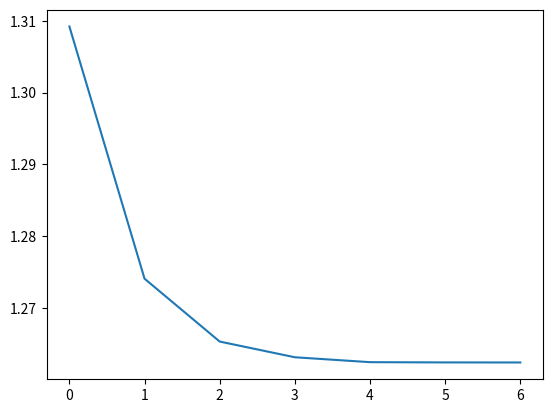

This chart was generated by the following Python code:
# std lib
import math
# third party lib
from typing import Callable
from scipy.sparse import diags
import numpy as np
from matplotlib import pyplot as plt


class FiniteDifference:


    def __init__(self, left_endpoint: float, right_endpoint: float, num_points: int,  fx: Callable, exact_function: Callable, h_val = None) -> None:
        # initialize data

        self.function_values = []
        self.interval_points = []
        self.h = 0
        self.approx_solutions = []
        self.matrix = np.array 

        self.left_endpoint = left_endpoint
        self.interval_points.append(left_endpoint)
        self.right_endpoint = right_endpoint
        self.interval_points.append(right_endpoint)
        self.num_points = num_points 

        self.mesh_interval = self.determine_mesh_interval()
        self.create_interval_points()
        
        self.fx = fx 
        self.exact_function = exact_function

        if h_val == None:
            self.h = 1 / (1 + self.mesh_interval)
        else:
            self.h = h_val

    def determine_mesh_interval(self):
        return (self.right_endpoint - self.left_endpoint) / (self.num_points - 1)


    def create_interval_points(self):
        curr_val = self.left_endpoint + self.mesh_interval
        for i in range(1, self.num_points - 1):
            self.interval_points.insert(i, curr_val)
            curr_val += self.mesh_interval
   

    def construct_matrix(self):
        k = [np.ones(self.num_points-1),-2*np.ones(self.num_points),np.ones(self.num_points-1)]
        offset = [-1,0,1]
        self.matrix = diags(k,offset).toarray()


    def create_approximate_solutions(self):
        self.function_values.append(self.left_endpoint)

        # use 2nd order finite difference approx 
        for i in range(1,self.num_points - 1):
            second_difference = (1 / self.h**2) * (self.fx(self.interval_points[i - 1]) - (2 * self.fx(self.interval_points[i])) + self.fx(self.interval_points[i + 1]))
            self.function_values.append(second_difference)
        self.function_values.append(self.right_endpoint)


    def solve_linear_system(self):
        func_vals = np.array(self.function_values).transpose()
        self.approx_solutions = np.linalg.solve(self.matrix, func_vals)


    def solve(self):
        self.construct_matrix()
        self.create_approximate_solutions()
        self.solve_linear_system()


    def compute_global_error(self):   
        exact_solutions = []
        error_at_term =  0
        # find exact solutions
        for point in self.interval_points:
            exact_solutions.append(self.exact_function(point))
        # find error between approx soln and exact soln
        print(exact_solutions)
        for i, solution in enumerate(exact_solutions):
            error_at_term += (abs(self.approx_solutions[i] - solution)**2)
        # compute l2-norm
        l2_norm = math.sqrt(error_at_term)
        return l2_norm


def display_data(solutions):
    plt.plot(solutions)
    plt.show()


def diff_coeffs(nder: int, a: float, b: float, xbar: float):
    #
    # start by setting the domain and point in the domain where the
    # derivative is to be approximated
    # --------------------------------
    #
    print(a,b,xbar)
    #
    # for this code, the number of points used in the algorithm is going to
    # be fixed to be one more than the degree of the derivative desired.
    # ------------------------------------------------------------------
    #
    mp1 = nder + 1
    m = mp1 - 1
    h = ( b - a ) / m
    #
    # Initialize an array of equally spaced points
    # --------------------------------------------
    #
    xpts = np.zeros(mp1)
    for j in range(mp1):
        xpts[j] = a + j * h
    #
    # Intialize the matrix (Vandermond matrix) for the coefficient matrix and
    # the associated right hand side for the approximation of a given derivative.
    # ---------------------------------------------------------------------------
    #
    amat = np.ones((mp1,mp1))
    for i in range(1,mp1):
        for j in range(mp1):
            amat[i][j] = amat[i-1][j] * ( xpts[j] - xbar )
    #
    # set the right hand side to match the correct derivative
    # -------------------------------------------------------
    #
    rhs = np.zeros(mp1)
    rhs[nder] = 1.0
    #
    # Perform row reduction or Gaussian elimination of the system to an upper
    # triangular matrix.
    # -----------------
    #
    for k in range(m):
        for i in range(k+1,mp1):
            val = amat[i][k] / amat[k][k]
            for j in range(k+1,mp1):
                amat[i][j] = amat[i][j] - val * amat[k][j]
            rhs[i] = rhs[i] - val * rhs[k]
    #
    # Use backsubstitution to get the coefficients.
    # ---------------------------------------------
    #
    coeff = np.zeros(mp1)
    coeff[m] = rhs[m] / amat[m][m]
    for i in range(m-1,-1,-1):
        sum = 0.0
        for j in range(i+1,mp1):
            sum = sum + amat[i][j] * coeff[j]
            coeff[i] = ( rhs[i] - sum ) / amat[i][i]
    #
    # return the coefficients computed above
    # --------------------------------------
    #
    return coeff


def test_finite_solver():
    solution_sets = [] # holds the approximate solutions to each mesh width
    h_vals = [8, 16, 32, 64, 256, 512, 1024]

    exact_function = lambda x : (-1 * (4 * math.cos((3/2) * math.pi * x) ) / (9 * math.pi**2))
    ODE_equation = lambda a : math.cos(((3 * math.pi)/2)*a)
    for val in h_vals:
        solver = FiniteDifference(0, 1, 5, ODE_equation, exact_function,  val)
        solver.solve()
        print(solver.approx_solutions)
        print(solver.compute_global_error())
        solution_sets.append(solver.compute_global_error())
    display_data(solution_sets)

def main(): 
    test_finite_solver()
    print(diff_coeffs(4, 0.0, 1.0, 0.0))

main()
